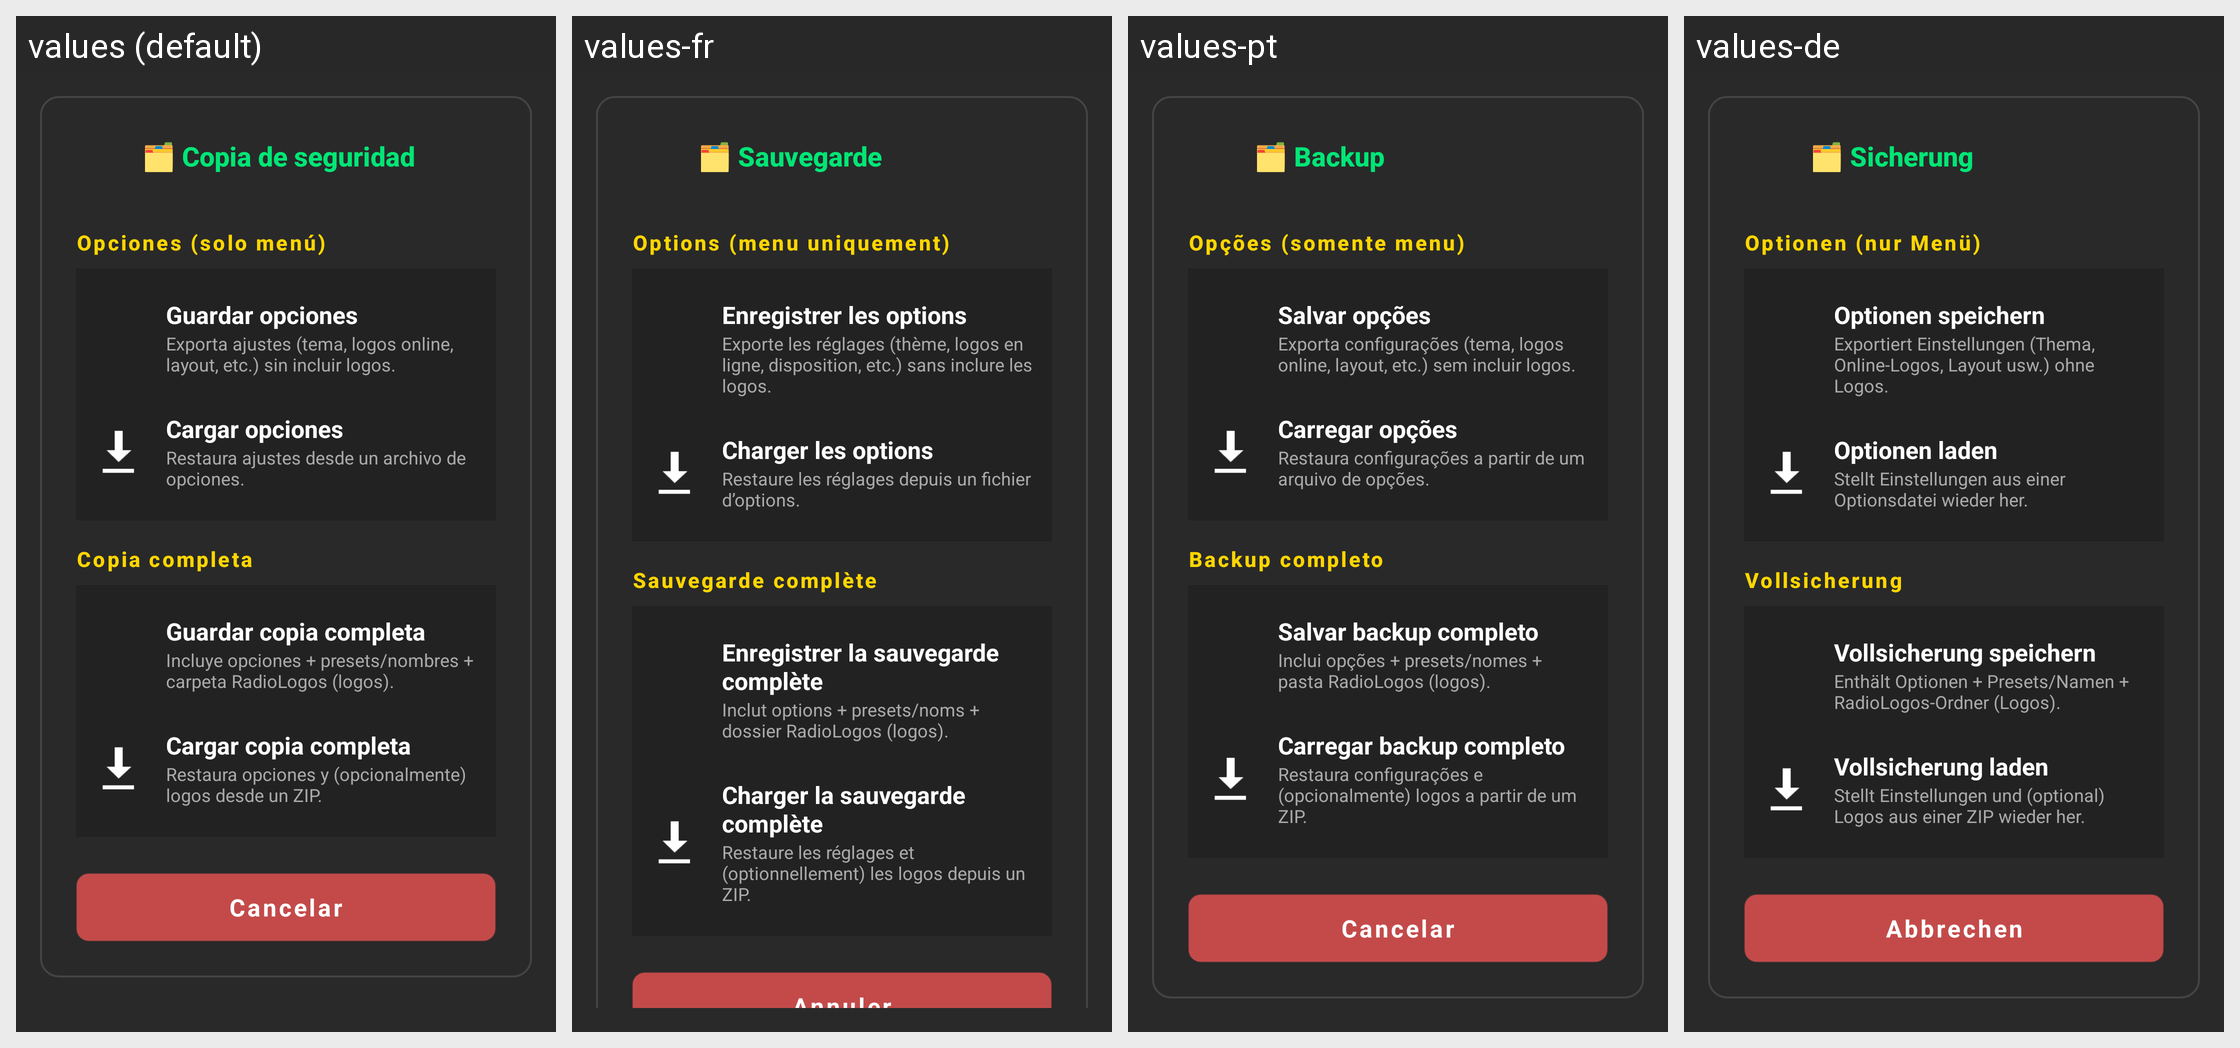

This grid shows one Android layout under several languages. Give, for every string resource on the screen, its name, the default text and each shown locale's text.
Android screen res/layout/dialog_backup_state.xml rendered under 4 locales, left to right: values (default), values-fr, values-pt, values-de. Device: Nexus 5 (rendered at 1080×1920; each locale shown at half size, 540×960, under a caption strip naming it); theme Theme.OpenRadioFm.
Other locales in the repository, not shown: values-en, values-hu, values-it, values-ja, values-ro, values-ru, values-sr, values-uk, values-zh.
Strings drawn on this screen, with the default value and each locale's value (text and hints the layout hard-codes, and strings that could not be matched under every locale, appear in the picture but are not listed):

backup_state_title
  values: 🗂️ Copia de seguridad
  values-fr: 🗂️ Sauvegarde
  values-pt: 🗂️ Backup
  values-de: 🗂️ Sicherung

backup_state_section_menu
  values: Opciones (solo menú)
  values-fr: Options (menu uniquement)
  values-pt: Opções (somente menu)
  values-de: Optionen (nur Menü)

backup_state_menu_export
  values: Guardar opciones
  values-fr: Enregistrer les options
  values-pt: Salvar opções
  values-de: Optionen speichern

backup_state_menu_export_desc
  values: Exporta ajustes (tema, logos online, layout, etc.) sin incluir logos.
  values-fr: Exporte les réglages (thème, logos en ligne, disposition, etc.) sans inclure les logos.
  values-pt: Exporta configurações (tema, logos online, layout, etc.) sem incluir logos.
  values-de: Exportiert Einstellungen (Thema, Online-Logos, Layout usw.) ohne Logos.

backup_state_menu_import
  values: Cargar opciones
  values-fr: Charger les options
  values-pt: Carregar opções
  values-de: Optionen laden

backup_state_menu_import_desc
  values: Restaura ajustes desde un archivo de opciones.
  values-fr: Restaure les réglages depuis un fichier d’options.
  values-pt: Restaura configurações a partir de um arquivo de opções.
  values-de: Stellt Einstellungen aus einer Optionsdatei wieder her.

backup_state_section_full
  values: Copia completa
  values-fr: Sauvegarde complète
  values-pt: Backup completo
  values-de: Vollsicherung

backup_state_full_export
  values: Guardar copia completa
  values-fr: Enregistrer la sauvegarde complète
  values-pt: Salvar backup completo
  values-de: Vollsicherung speichern

backup_state_full_export_desc
  values: Incluye opciones + presets/nombres + carpeta RadioLogos (logos).
  values-fr: Inclut options + presets/noms + dossier RadioLogos (logos).
  values-pt: Inclui opções + presets/nomes + pasta RadioLogos (logos).
  values-de: Enthält Optionen + Presets/Namen + RadioLogos-Ordner (Logos).

backup_state_full_import
  values: Cargar copia completa
  values-fr: Charger la sauvegarde complète
  values-pt: Carregar backup completo
  values-de: Vollsicherung laden

backup_state_full_import_desc
  values: Restaura opciones y (opcionalmente) logos desde un ZIP.
  values-fr: Restaure les réglages et (optionnellement) les logos depuis un ZIP.
  values-pt: Restaura configurações e (opcionalmente) logos a partir de um ZIP.
  values-de: Stellt Einstellungen und (optional) Logos aus einer ZIP wieder her.

cancel
  values: Cancelar
  values-fr: Annuler
  values-pt: Cancelar
  values-de: Abbrechen
